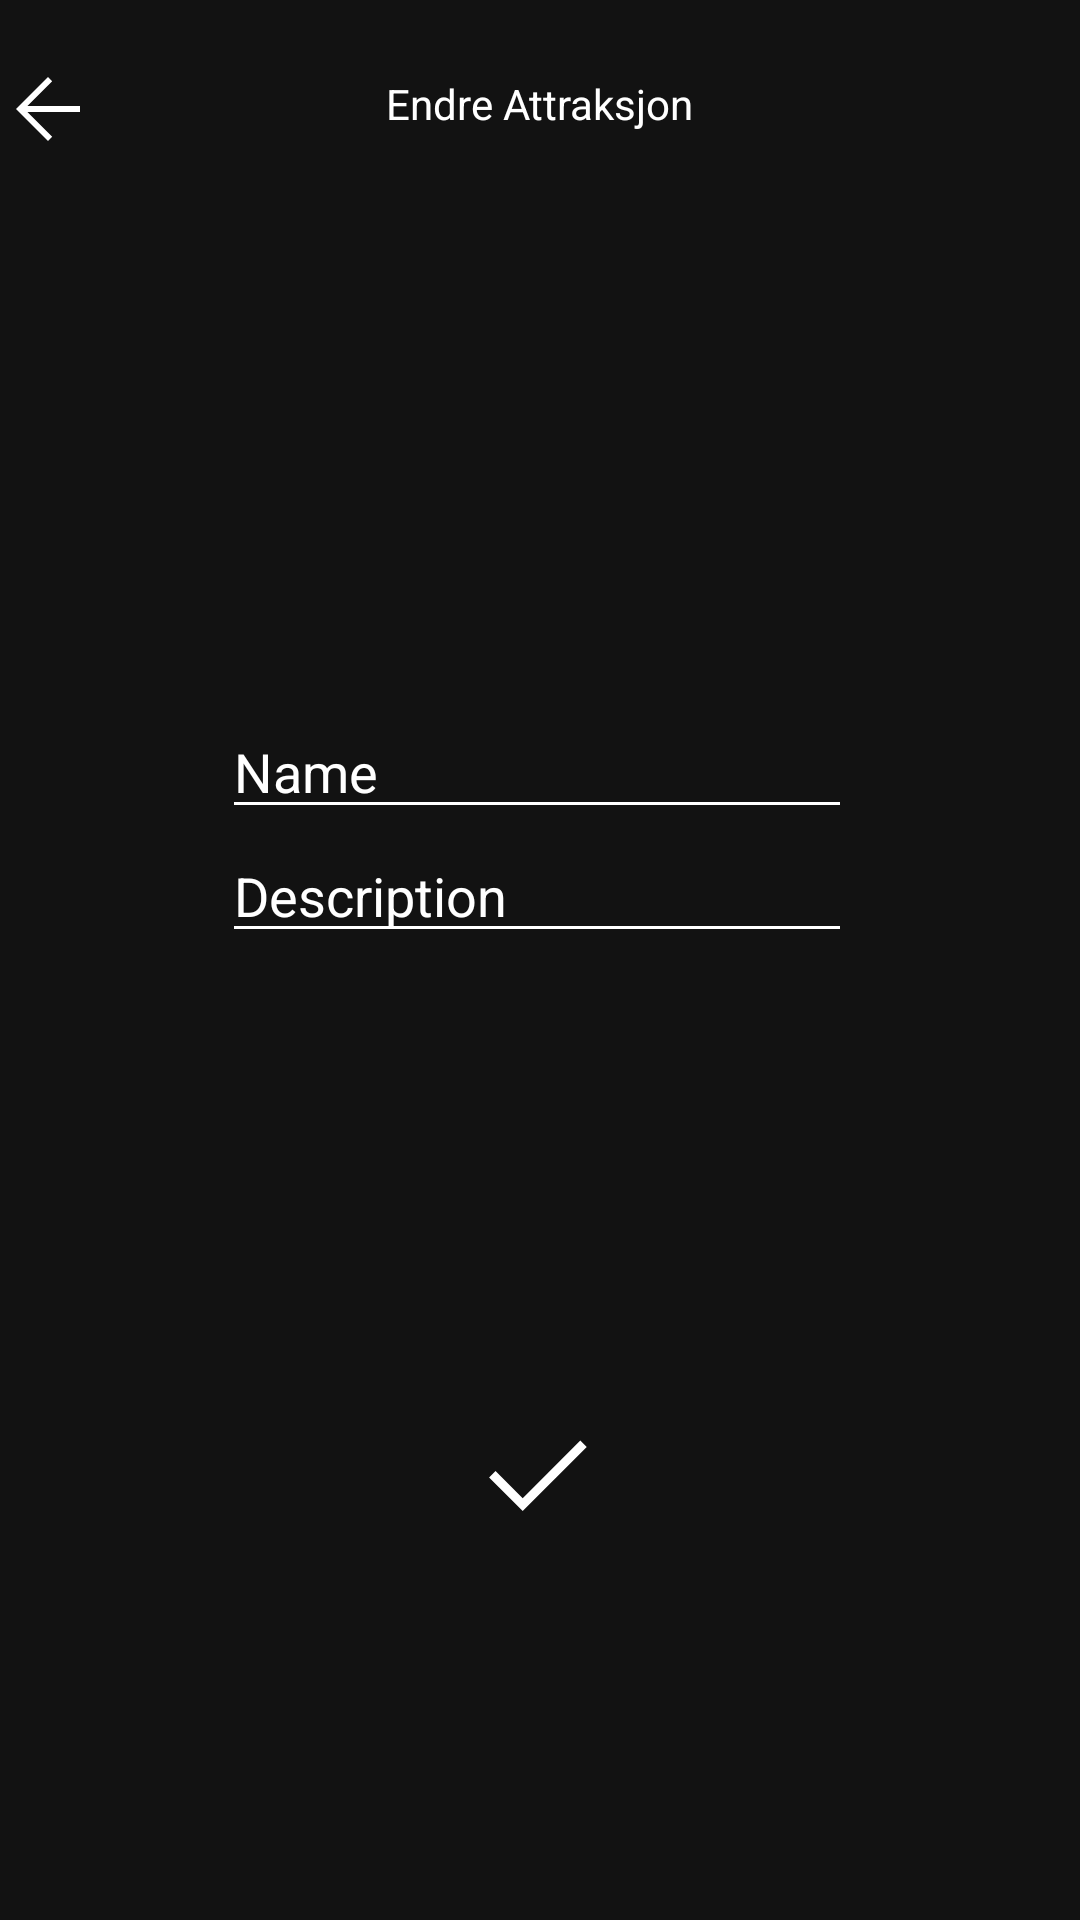

Layout XML and referenced resources for this Android screen:
<!-- AndroidManifest.xml: application theme Theme.S354378_mappe3 -->
<!-- res/layout/edit_attraction.xml -->
<?xml version="1.0" encoding="utf-8"?>
<androidx.constraintlayout.widget.ConstraintLayout xmlns:android="http://schemas.android.com/apk/res/android"
    xmlns:app="http://schemas.android.com/apk/res-auto"
    xmlns:tools="http://schemas.android.com/tools"
    android:layout_width="match_parent"
    android:layout_height="match_parent"
    android:background="#121212"
    tools:context=".EditAttractionActivity">

    <TextView
        android:id="@+id/textView"
        android:layout_width="wrap_content"
        android:layout_height="wrap_content"
        android:text="@string/titleEditAttraction"
        android:textColor="#FFFFFF"
        app:layout_constraintBottom_toBottomOf="parent"
        app:layout_constraintEnd_toEndOf="parent"
        app:layout_constraintStart_toStartOf="parent"
        app:layout_constraintTop_toTopOf="parent"
        app:layout_constraintVertical_bias="0.04" />

    <LinearLayout
        android:id="@+id/linearLayout"
        android:layout_width="212dp"
        android:layout_height="140dp"
        android:orientation="vertical"
        app:layout_constraintBottom_toBottomOf="parent"
        app:layout_constraintEnd_toEndOf="parent"
        app:layout_constraintStart_toStartOf="parent"
        app:layout_constraintTop_toTopOf="parent"
        app:layout_constraintVertical_bias="0.47000003">

        <androidx.appcompat.widget.AppCompatEditText
            android:id="@+id/inputName"
            android:layout_width="wrap_content"
            android:layout_height="wrap_content"
            android:backgroundTint="#FFFFFF"
            android:ems="10"
            android:hint="@string/label_name"
            android:importantForAutofill="no"
            android:inputType="textPersonName"
            android:text=""
            android:textColor="#FFFFFF"
            android:textColorHint="@color/white" />


        <androidx.appcompat.widget.AppCompatEditText
            android:id="@+id/inputDescription"
            android:layout_width="wrap_content"
            android:layout_height="wrap_content"
            android:backgroundTint="#FFFFFF"
            android:ems="10"
            android:hint="@string/label_description"
            android:importantForAutofill="no"
            android:inputType="textPersonName"
            android:text=""
            android:textColor="#FFFFFF"
            android:textColorHint="@color/white" />


    </LinearLayout>

    <androidx.appcompat.widget.AppCompatButton
        android:id="@+id/btnReturn"
        android:layout_width="wrap_content"
        android:layout_height="wrap_content"
        android:layout_marginVertical="10dp"
        android:background="@android:color/transparent"
        android:drawableStart="@drawable/arrow_back_48px"
        android:textColor="#FFFFFF"
        app:layout_constraintBottom_toBottomOf="parent"
        app:layout_constraintEnd_toEndOf="parent"
        app:layout_constraintHorizontal_bias="0.0"
        app:layout_constraintStart_toStartOf="parent"
        app:layout_constraintTop_toTopOf="parent"
        app:layout_constraintVertical_bias="0.004" />

    <androidx.appcompat.widget.AppCompatButton
        android:id="@+id/btnSubmit"
        android:layout_width="wrap_content"
        android:layout_height="wrap_content"
        android:layout_marginVertical="10dp"
        android:background="@android:color/transparent"
        android:drawableTop="@drawable/done_48px"
        android:textColor="#FFFFFF"
        app:layout_constraintBottom_toBottomOf="parent"
        app:layout_constraintEnd_toEndOf="parent"
        app:layout_constraintHorizontal_bias="0.498"
        app:layout_constraintStart_toStartOf="parent"
        app:layout_constraintTop_toTopOf="parent"
        app:layout_constraintVertical_bias="0.828" />

</androidx.constraintlayout.widget.ConstraintLayout>
<!-- resources referenced by this layout -->
<resources>
  <!-- drawable arrow_back_48px (drawable) -->
  <vector xmlns:android="http://schemas.android.com/apk/res/android"
      android:width="32dp"
      android:height="32dp"
      android:viewportWidth="48"
      android:viewportHeight="48">
    <path
        android:fillColor="@android:color/white"
        android:pathData="M24,40 L8,24 24,8 26.1,10.1 13.7,22.5H40V25.5H13.7L26.1,37.9Z"/>
  </vector>
  <!-- drawable done_48px (drawable) -->
  <vector xmlns:android="http://schemas.android.com/apk/res/android"
      android:width="48dp"
      android:height="48dp"
      android:viewportWidth="48"
      android:viewportHeight="48">
    <path
        android:fillColor="@android:color/white"
        android:pathData="M18.9,35.7 L7.7,24.5 9.85,22.35 18.9,31.4 38.1,12.2 40.25,14.35Z"/>
  </vector>
  <string name="label_description">Description</string>
  <string name="label_name">Name</string>
  <string name="titleEditAttraction">Endre Attraksjon</string>
  <style name="Theme.S354378_mappe3" parent="Theme.MaterialComponents.DayNight.DarkActionBar">
          
          <item name="colorPrimary">@color/purple_500</item>
          <item name="colorPrimaryVariant">@color/purple_700</item>
          <item name="colorOnPrimary">@color/white</item>
          
          <item name="colorSecondary">@color/teal_200</item>
          <item name="colorSecondaryVariant">@color/teal_700</item>
          <item name="colorOnSecondary">@color/black</item>
          
          <item name="android:statusBarColor" tools:targetApi="l">?attr/colorPrimaryVariant</item>
          
      </style>
  <!-- not gathered from this repository: default colours our renderer supplied (Android Studio template values) -->
  <color name="purple_500">#FF6200EE</color>
  <color name="purple_700">#FF3700B3</color>
  <color name="teal_200">#FF03DAC5</color>
  <color name="teal_700">#FF018786</color>
  <color name="black">#FF000000</color>
  <color name="white">#FFFFFFFF</color>
</resources>
